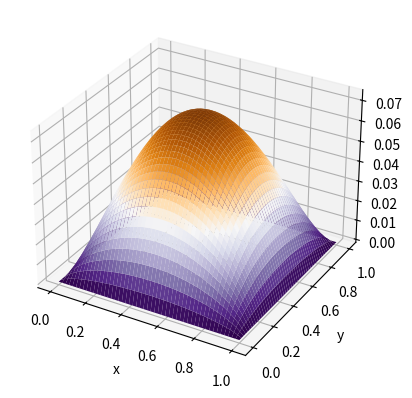

Write Python code to recreate this figure.
import numpy as np
import scipy.sparse as sp
import sys
import matplotlib.pyplot as plt

# Grid size and grid spacing
n=51
h=1/(n-1)

# Generate the centered difference differentiation matrix for the Laplacian
de=1/(h*h)
nn=n-2
cen=np.ones(nn*nn)*(4*de)
hor=np.ones(nn*nn-1)*(-de)
ver=np.ones(nn*(nn-1))*(-de)
for i in range(nn-1):
    hor[(i+1)*nn-1]=0
A=sp.diags([cen,hor,hor,ver,ver],[0,1,-1,nn,-nn])

# Right hand side: a vector of ones
rhs=np.ones((nn*nn,1))
norm_rhs=np.linalg.norm(rhs)

# Solve for solution using the conjugate gradient method
TOL=1.e-4
u_k=np.zeros((nn*nn,1))
r_k=rhs
p_k=r_k
count=1
while True:

    # First half of conjugate gradient iteration
    alpha_k=np.dot(r_k.T,r_k)/np.dot(p_k.T,A*p_k)
    u_k=u_k+alpha_k[0,0]*p_k
    r_k_old=r_k
    r_k=r_k-alpha_k[0,0]*(A*p_k)

    # Compute relative residual and use to it to check for convergence
    rel_residual=np.linalg.norm(r_k)/norm_rhs
    print("iteration=%d, relative residual=%g" % (count,rel_residual))
    if rel_residual<TOL:
        break

    # Second half of conjugate gradient iteration
    beta_k=np.dot(r_k.T,r_k)/np.dot(r_k_old.T,r_k_old)
    p_k=r_k+beta_k[0,0]*p_k
    count+=1

# Print grid spacing and condition number. This may get very expensive for a
# large grid, since it uses a dense linear algebra routine to compute the
# condition number.
print("h=%g, condition number=%g\n" % (h,np.linalg.cond(A.todense())))

# Assemble solution in a grid
uu=np.zeros((n,n))
for i in range(nn):
    for j in range(nn):
        uu[i+1,j+1]=u_k[i+nn*j,0]

# Plot the solution
xa=np.linspace(0,1,n)
mgx,mgy=np.meshgrid(xa,xa);
ax=plt.figure().add_subplot(projection='3d')
surf=ax.plot_surface(mgx,mgy,uu,rstride=1,cstride=1,cmap=plt.cm.PuOr_r)
ax.set(xlabel='x',ylabel='y',zlabel='z')
plt.show()
